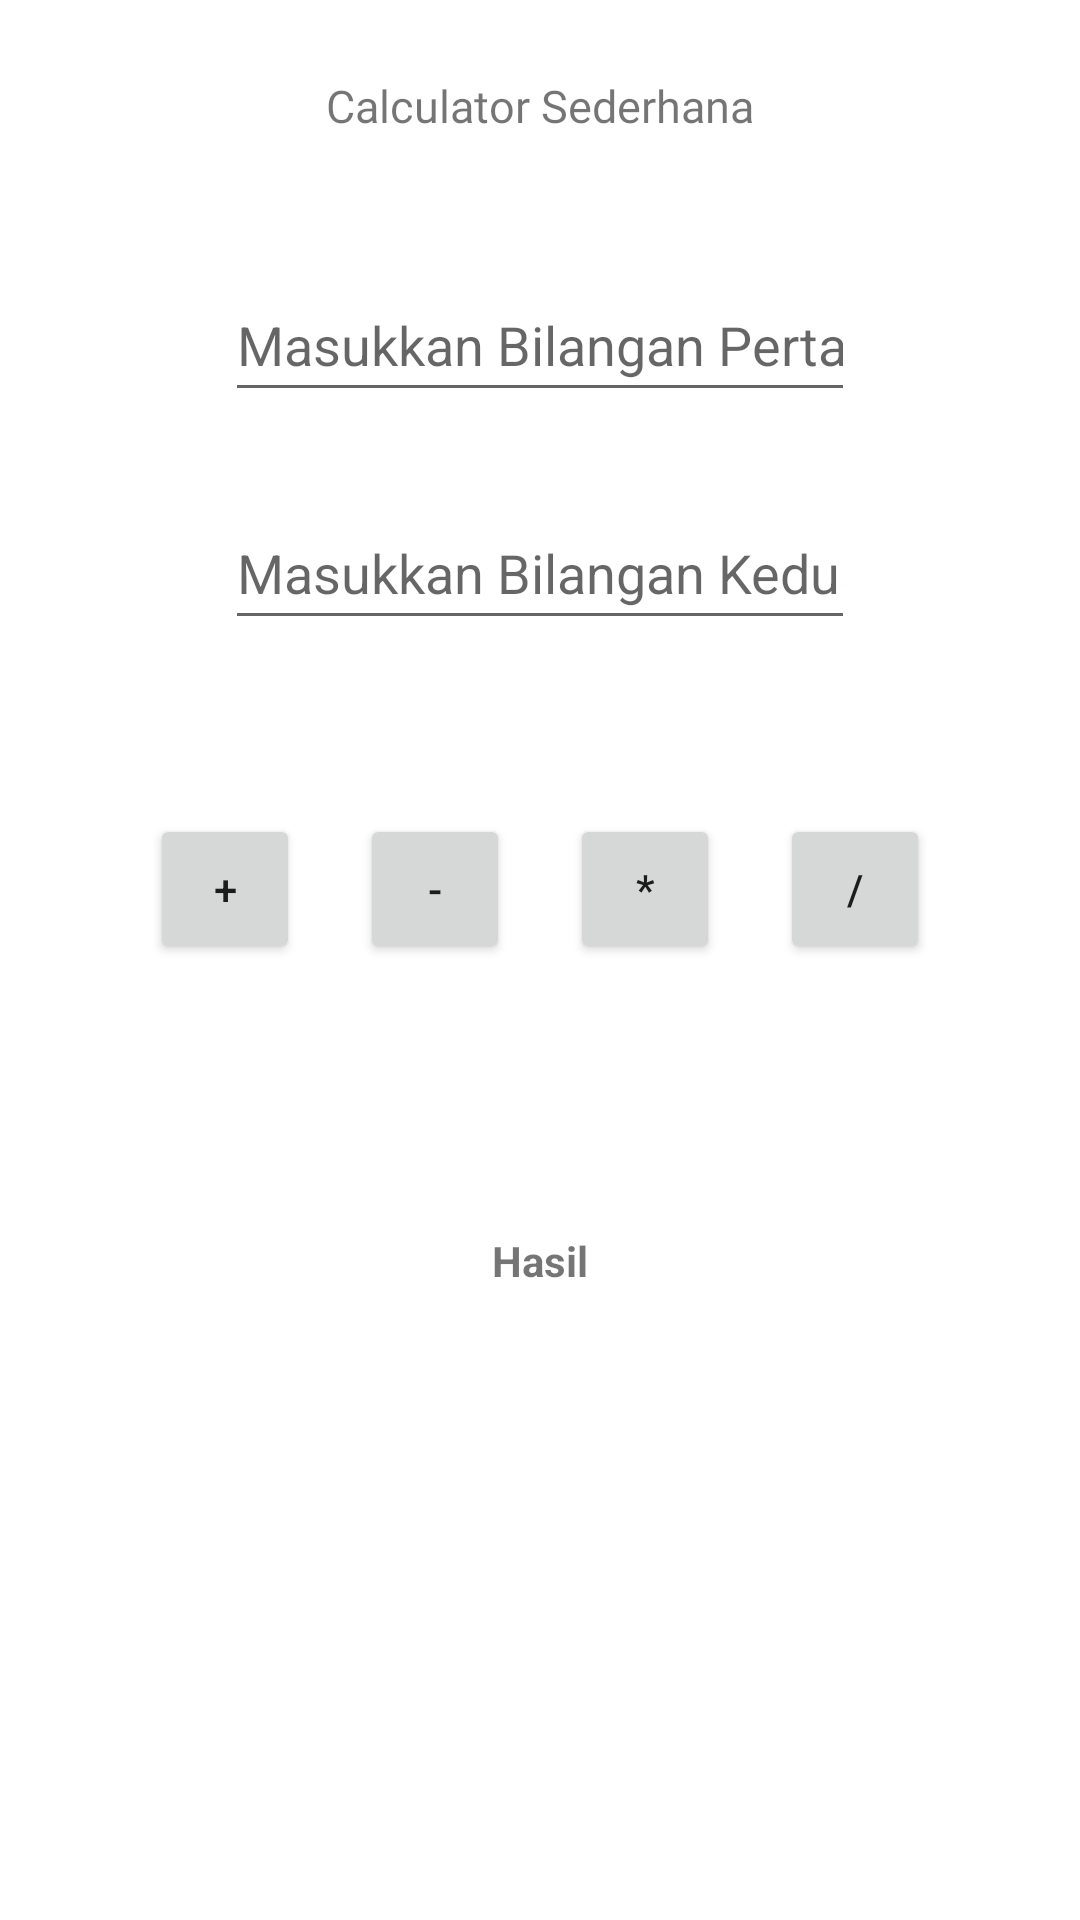

Android layout source for this screen:
<!-- AndroidManifest.xml: application theme Theme.TRPLCalculator -->
<!-- res/layout/activity_main.xml -->
<?xml version="1.0" encoding="utf-8"?>
<androidx.constraintlayout.widget.ConstraintLayout xmlns:android="http://schemas.android.com/apk/res/android"
    xmlns:app="http://schemas.android.com/apk/res-auto"
    xmlns:tools="http://schemas.android.com/tools"
    android:layout_width="match_parent"
    android:layout_height="match_parent"
    tools:context=".MainActivity"
    android:orientation="vertical"
    android:layout_gravity="center">

    <ScrollView
        android:layout_width="match_parent"
        android:layout_height="match_parent"
        app:layout_constraintBottom_toBottomOf="parent"
        app:layout_constraintEnd_toEndOf="parent"
        app:layout_constraintStart_toStartOf="parent"
        app:layout_constraintTop_toTopOf="parent" >
        <LinearLayout
            android:layout_width="match_parent"
            android:layout_height="match_parent"
            android:orientation="vertical">
            <LinearLayout
                android:id="@+id/lPertama"
                android:layout_width="match_parent"
                android:layout_height="wrap_content"
                android:gravity="center"
                android:orientation="vertical"
                app:layout_constraintEnd_toEndOf="parent"
                app:layout_constraintStart_toStartOf="parent"
                app:layout_constraintTop_toTopOf="parent"
                tools:ignore="MissingConstraints">

                <TextView
                    android:id="@+id/textView"
                    android:layout_width="wrap_content"
                    android:layout_height="wrap_content"
                    android:fontFamily="@font/seymour_one"
                    android:text="Calculator Sederhana"
                    android:textSize="15dp"
                    app:layout_constraintBottom_toBottomOf="parent"
                    app:layout_constraintHorizontal_bias="0.563"
                    app:layout_constraintLeft_toLeftOf="parent"
                    app:layout_constraintRight_toRightOf="parent"
                    app:layout_constraintTop_toTopOf="parent"
                    app:layout_constraintVertical_bias="0.066"
                    android:layout_marginTop="25dp"/>

                <EditText
                    android:id="@+id/edtBil1"
                    android:layout_width="wrap_content"
                    android:layout_height="wrap_content"
                    android:layout_marginTop="44dp"
                    android:ems="10"
                    android:hint="Masukkan Bilangan Pertama"
                    android:inputType="numberDecimal"
                    android:minHeight="48dp"
                    app:layout_constraintEnd_toEndOf="parent"
                    app:layout_constraintHorizontal_bias="0.447"
                    app:layout_constraintStart_toStartOf="parent"
                    app:layout_constraintTop_toBottomOf="@+id/textView" />

                <EditText
                    android:id="@+id/edtBil2"
                    android:layout_width="wrap_content"
                    android:layout_height="wrap_content"
                    android:layout_marginTop="28dp"
                    android:ems="10"
                    android:hint="Masukkan Bilangan Kedua"
                    android:inputType="numberDecimal"
                    android:minHeight="48dp"
                    app:layout_constraintEnd_toEndOf="parent"
                    app:layout_constraintHorizontal_bias="0.447"
                    app:layout_constraintStart_toStartOf="parent"
                    app:layout_constraintTop_toBottomOf="@+id/edtBil1" />
            </LinearLayout>

            <LinearLayout
                android:id="@+id/linearLayout"
                android:layout_width="match_parent"
                android:layout_height="wrap_content"
                android:layout_marginTop="48dp"
                android:gravity="center_horizontal"
                android:orientation="horizontal"

                app:layout_constraintTop_toBottomOf="@+id/lPertama"
                tools:ignore="MissingConstraints"
                tools:layout_editor_absoluteX="0dp">

                <Button
                    android:id="@+id/btnTambah"
                    android:layout_width="50dp"
                    android:layout_height="50dp"
                    android:layout_margin="10dp"
                    android:text="+" />

                <Button
                    android:id="@+id/btnKurang"
                    android:layout_width="50dp"
                    android:layout_height="50dp"
                    android:layout_margin="10dp"
                    android:text="-" />

                <Button
                    android:id="@+id/btnKali"
                    android:layout_width="50dp"
                    android:layout_height="50dp"
                    android:layout_margin="10dp"
                    android:text="*" />

                <Button
                    android:id="@+id/btnBagi"
                    android:layout_width="50dp"
                    android:layout_height="50dp"
                    android:layout_margin="10dp"
                    android:text="/" />
            </LinearLayout>

            <LinearLayout
                android:layout_width="match_parent"
                android:layout_height="50dp"
                android:layout_marginTop="64dp"
                app:layout_constraintEnd_toEndOf="parent"
                app:layout_constraintStart_toStartOf="parent"
                app:layout_constraintTop_toBottomOf="@+id/linearLayout"
                android:orientation="horizontal"
                android:gravity="center">
                <TextView
                    android:layout_width="match_parent"
                    android:layout_height="match_parent"
                    android:text="Hasil"
                    android:gravity="center"
                    android:textStyle="bold"
                    android:id="@+id/txtHasil"/>
            </LinearLayout>
        </LinearLayout>
    </ScrollView>

</androidx.constraintlayout.widget.ConstraintLayout>
<!-- resources referenced by this layout -->
<resources>
  <style name="Theme.TRPLCalculator" parent="Theme.MaterialComponents.DayNight.DarkActionBar">
          
          <item name="colorPrimary">@color/purple_500</item>
          <item name="colorPrimaryVariant">@color/purple_700</item>
          <item name="colorOnPrimary">@color/white</item>
          
          <item name="colorSecondary">@color/teal_200</item>
          <item name="colorSecondaryVariant">@color/teal_700</item>
          <item name="colorOnSecondary">@color/black</item>
          
          <item name="android:statusBarColor" tools:targetApi="l">?attr/colorPrimaryVariant</item>
          
      </style>
  <!-- not gathered from this repository: default colours our renderer supplied (Android Studio template values) -->
  <color name="purple_500">#FF6200EE</color>
  <color name="purple_700">#FF3700B3</color>
  <color name="teal_200">#FF03DAC5</color>
  <color name="teal_700">#FF018786</color>
  <color name="black">#FF000000</color>
  <color name="white">#FFFFFFFF</color>
</resources>
